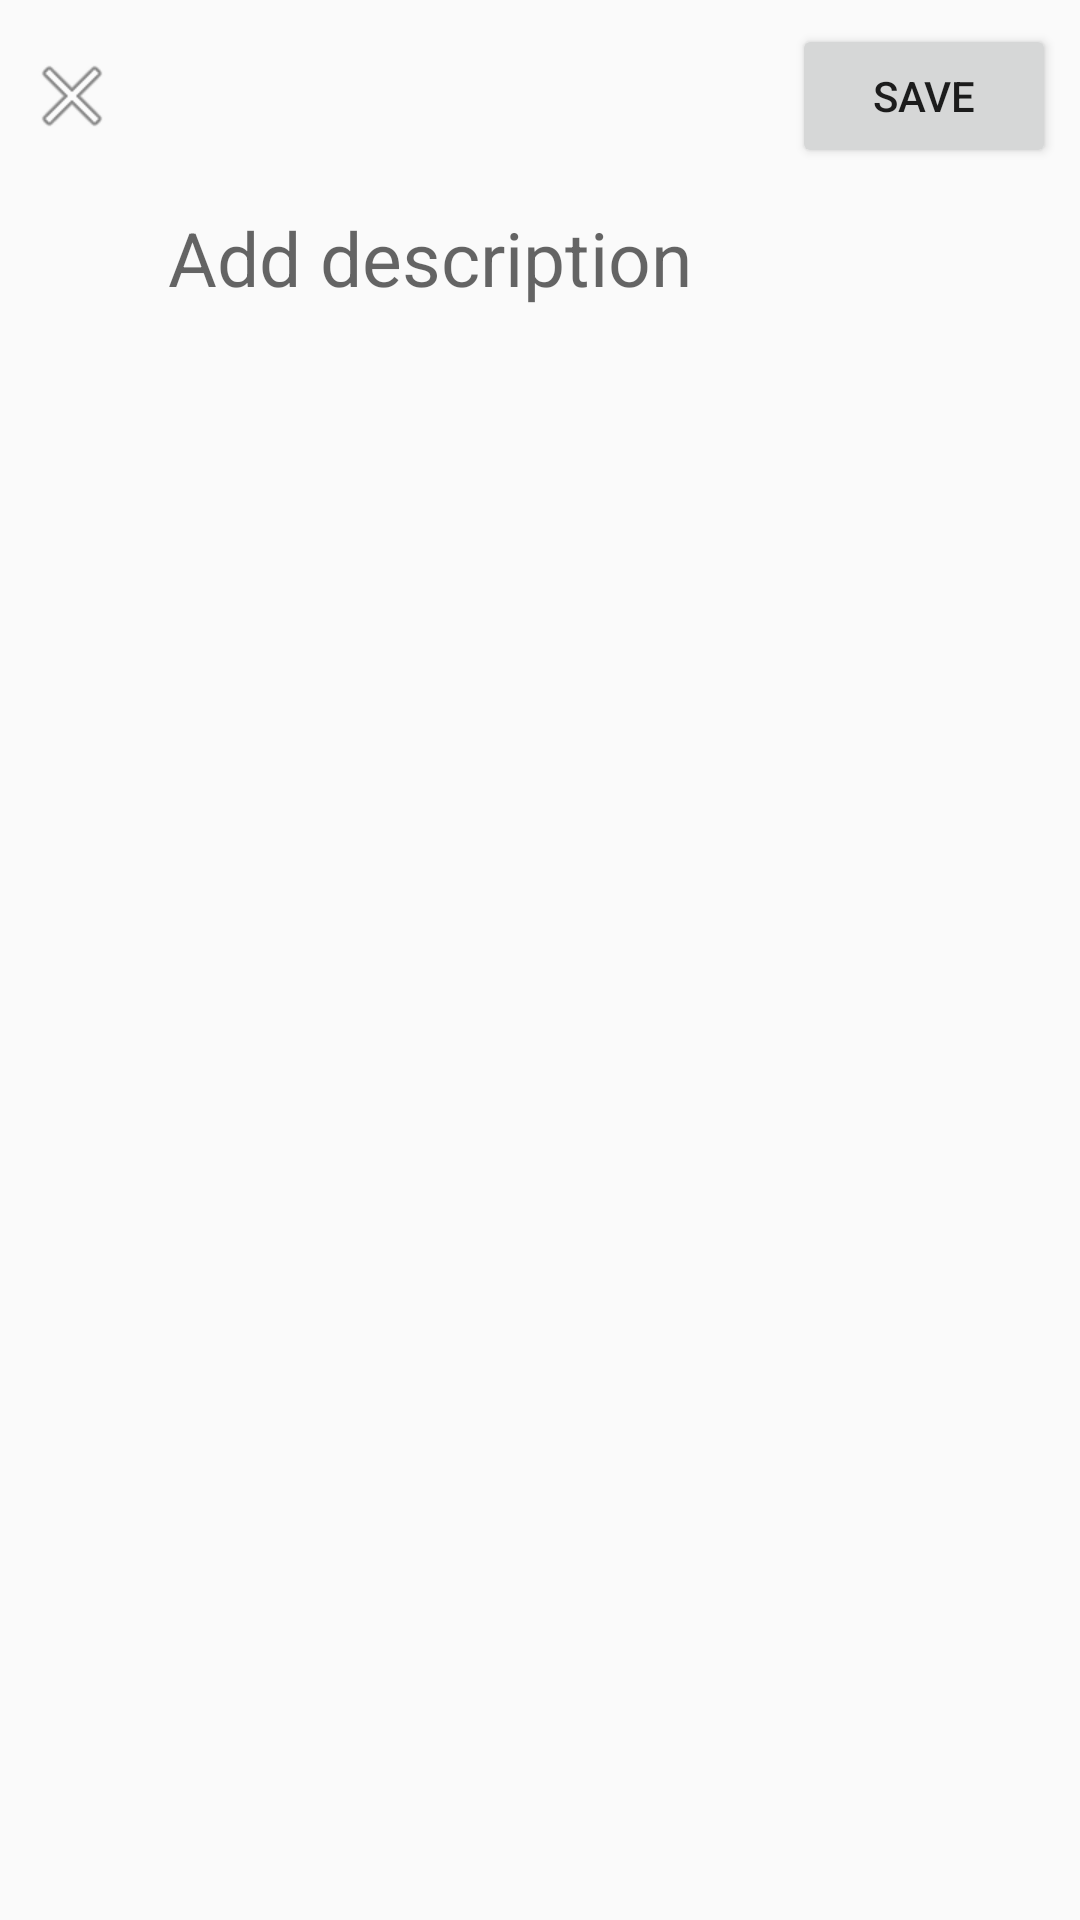

Write the Android layout XML for this screen, with the resource values it uses.
<!-- AndroidManifest.xml: application theme AppTheme -->
<!-- res/layout/activity_edit.xml -->
<?xml version="1.0" encoding="utf-8"?>
<androidx.constraintlayout.widget.ConstraintLayout
        xmlns:android="http://schemas.android.com/apk/res/android"
        xmlns:tools="http://schemas.android.com/tools"
        xmlns:app="http://schemas.android.com/apk/res-auto"
        android:layout_width="match_parent"
        android:layout_height="match_parent"
        tools:context=".EditTaskItem.EditTaskActivity">

    <androidx.constraintlayout.widget.ConstraintLayout
            android:id="@+id/edit_constraint_layout"
            android:layout_width="match_parent"
            android:layout_height="wrap_content" android:elevation="10dp"
            app:layout_constraintTop_toTopOf="parent">

        <ImageButton
                android:layout_width="wrap_content"
                android:layout_height="wrap_content" android:id="@+id/edit_button_exit"
                app:layout_constraintStart_toStartOf="parent" android:layout_marginStart="8dp"
                app:layout_constraintTop_toTopOf="@+id/edit_button_save"
                android:background="@android:drawable/ic_menu_close_clear_cancel"
                app:layout_constraintBottom_toBottomOf="@+id/edit_button_save" android:padding="8dp"/>
        <Button
                android:text="Save"
                android:layout_width="wrap_content"
                android:layout_height="wrap_content" android:id="@+id/edit_button_save"
                app:layout_constraintEnd_toEndOf="parent" android:layout_marginEnd="8dp" android:layout_marginTop="8dp"
                app:layout_constraintTop_toTopOf="parent"/>
        <EditText
                android:layout_width="0dp"
                android:layout_height="wrap_content"
                android:ems="10"
                android:id="@+id/edit_edittext_name"
                android:layout_marginTop="10dp"
                app:layout_constraintTop_toBottomOf="@+id/edit_button_save" android:inputType="textMultiLine"
                android:hint="Add description" android:layout_marginEnd="8dp"
                app:layout_constraintEnd_toEndOf="parent" android:singleLine="false" android:background="@null"
                android:paddingTop="3dp" android:paddingBottom="2dp" android:textSize="25sp"
                app:layout_constraintStart_toEndOf="@+id/edit_button_exit" android:layout_marginStart="16dp"/>
        <TextView
                android:layout_width="0dp"
                android:layout_height="wrap_content"
                android:ems="10"
                android:id="@+id/edit_textview_name"
                android:layout_marginTop="10dp"
                app:layout_constraintTop_toBottomOf="@+id/edit_button_save"
                android:maxLines="3"
                android:layout_marginEnd="8dp"
                app:layout_constraintEnd_toEndOf="parent" android:singleLine="false" android:background="@null"
                android:paddingTop="3dp" android:paddingBottom="2dp" android:textSize="25sp"
                app:layout_constraintStart_toEndOf="@+id/edit_button_exit" android:layout_marginStart="16dp"/>
        <ImageButton
                android:layout_width="wrap_content"
                android:layout_height="wrap_content" app:srcCompat="@android:drawable/ic_menu_edit"
                android:id="@+id/edit_button_update" android:background="@null"
                app:layout_constraintTop_toTopOf="@+id/edit_button_save"
                app:layout_constraintBottom_toBottomOf="@+id/edit_button_save"
                app:layout_constraintEnd_toStartOf="@+id/edit_button_menu" android:layout_marginEnd="8dp"/>
        <ImageButton
                android:layout_width="wrap_content"
                android:layout_height="wrap_content" app:srcCompat="@drawable/ic_menu_vertical_dark"
                android:id="@+id/edit_button_menu" android:background="@null"
                app:layout_constraintTop_toTopOf="@+id/edit_button_save"
                app:layout_constraintBottom_toBottomOf="@+id/edit_button_save" app:layout_constraintEnd_toEndOf="parent"
                android:layout_marginEnd="8dp"/>
    </androidx.constraintlayout.widget.ConstraintLayout>
    <androidx.recyclerview.widget.RecyclerView
            android:layout_width="match_parent"
            android:layout_height="0dp"
            app:layout_constraintTop_toBottomOf="@+id/edit_constraint_layout"
            app:layout_constraintBottom_toBottomOf="parent" android:id="@+id/edit_recyclerview"
            tools:listitem="@layout/attribute_list_text_item">
    </androidx.recyclerview.widget.RecyclerView>
</androidx.constraintlayout.widget.ConstraintLayout>
<!-- res/layout/attribute_list_text_item.xml (included above) -->
<?xml version="1.0" encoding="utf-8"?>
<androidx.constraintlayout.widget.ConstraintLayout xmlns:android="http://schemas.android.com/apk/res/android"
                                                   xmlns:app="http://schemas.android.com/apk/res-auto"
                                                   android:layout_width="match_parent"
                                                   android:layout_height="@dimen/attribute_text_height"
                                                   android:id="@+id/linearLayout">

    <ImageView
            android:layout_width="@dimen/attribute_icon_width"
            android:layout_height="@dimen/attribute_icon_width"
            android:id="@+id/attribute_icon"
            app:layout_constraintStart_toStartOf="parent"
            app:layout_constraintTop_toTopOf="parent"
            android:layout_marginTop="12dp"
            android:layout_marginBottom="12dp"
            android:layout_marginStart="12dp"
            app:layout_constraintBottom_toBottomOf="parent"
            app:srcCompat="?android:attr/actionModeCopyDrawable"/>
    <TextView
            android:text="@string/task_title_placeholder"
            android:layout_width="wrap_content"
            android:layout_height="wrap_content"
            android:id="@+id/attribute_title"
            android:paddingBottom="8dp"
            android:paddingLeft="8dp"
            android:paddingRight="4dp"
            android:paddingTop="5dp" android:textSize="20sp"
            app:layout_constraintBottom_toBottomOf="parent"
            app:layout_constraintTop_toTopOf="parent" app:layout_constraintStart_toEndOf="@+id/attribute_icon"
            android:layout_marginStart="16dp" android:textAlignment="viewStart"/>
</androidx.constraintlayout.widget.ConstraintLayout>
<!-- resources referenced by this layout -->
<resources>
  <dimen name="attribute_text_height">64dp</dimen>
  <!-- drawable ic_menu_vertical_dark: png bitmap (drawable-hdpi, 183 bytes) -->
  <string name="task_title_placeholder">TextView</string>
  <style name="AppTheme" parent="Theme.AppCompat.Light.NoActionBar">
          <item name="android:windowTranslucentStatus">true</item>
          <item name="colorPrimary">@color/colorPrimary</item>
          <item name="colorPrimaryDark">@color/colorPrimaryDark</item>
          <item name="colorAccent">@color/colorAccent</item>
      </style>
  <color name="colorPrimary">#01579B</color>
  <color name="colorPrimaryDark">#003D5B</color>
  <color name="colorAccent">#ff003f</color>
</resources>
